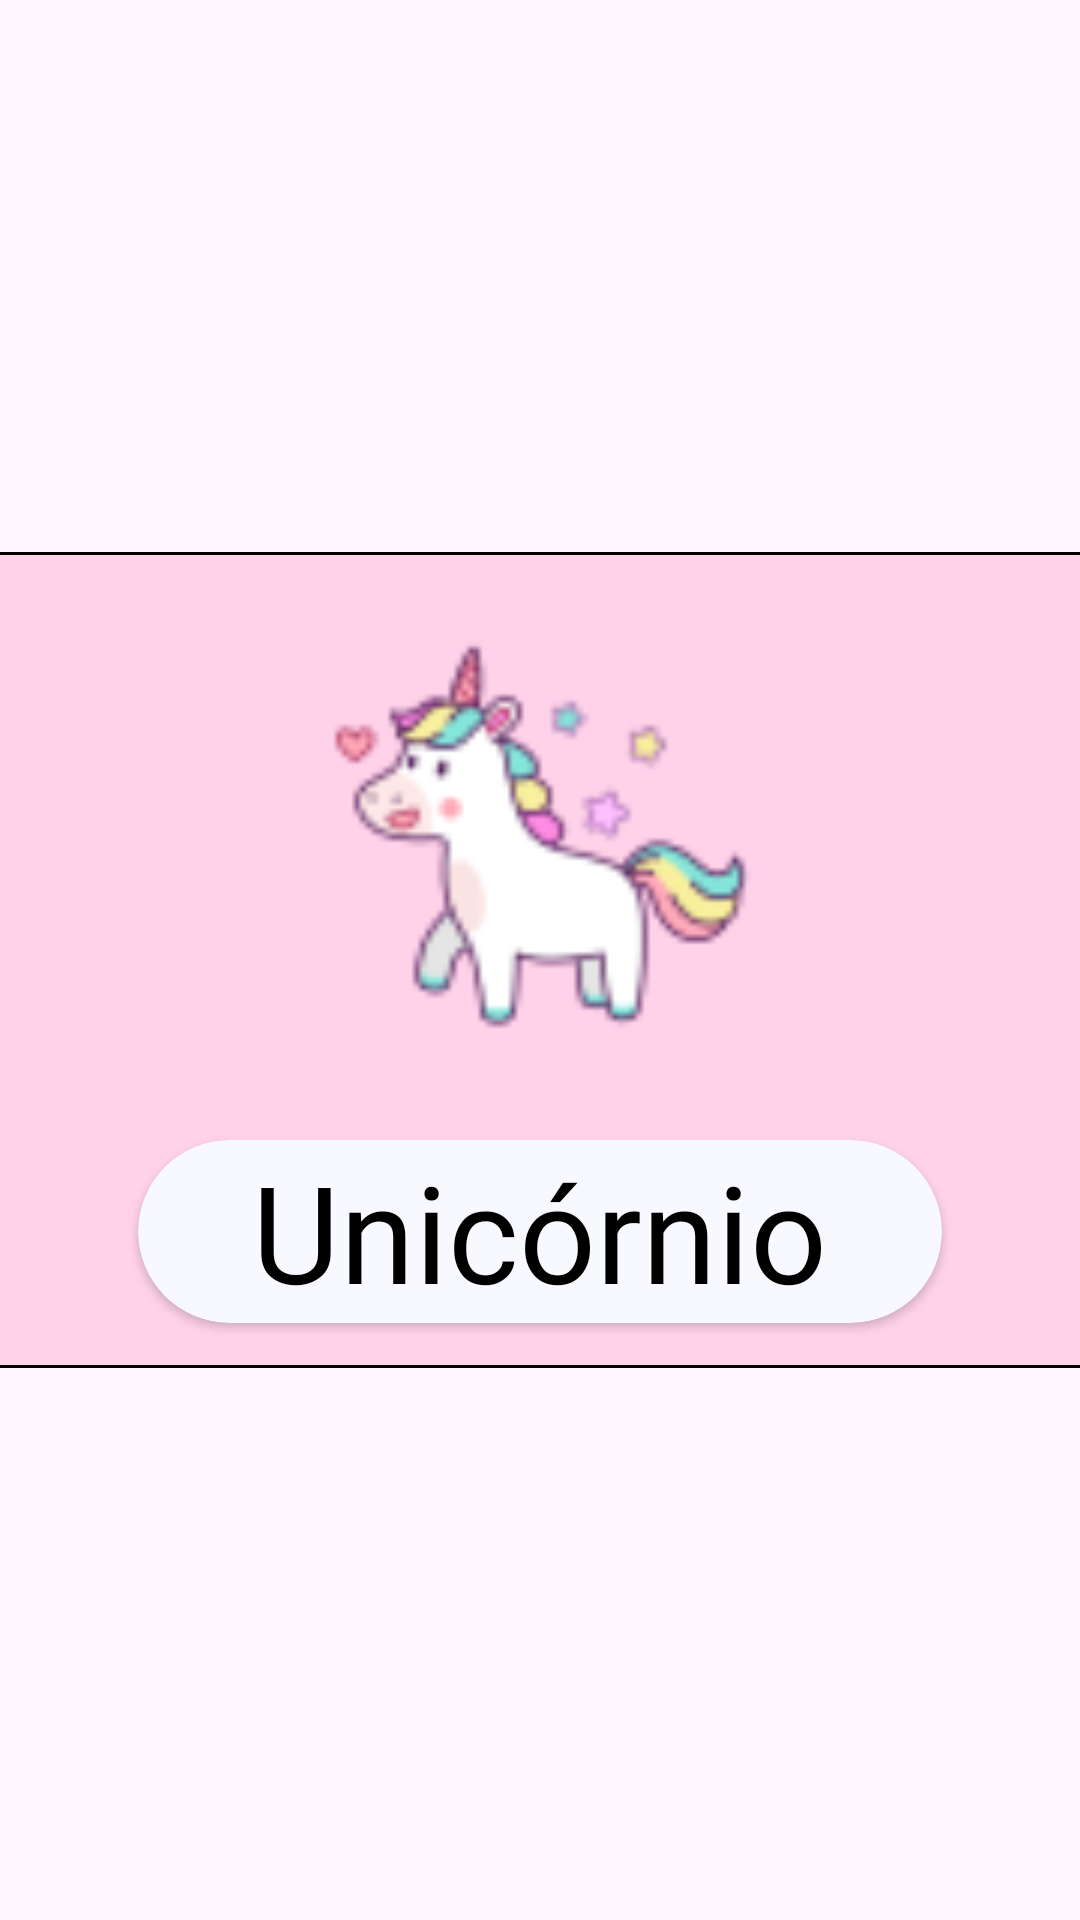

This screen was rendered from an Android layout file. Write that file and the resources it references.
<!-- AndroidManifest.xml: application theme Theme.HiperABCKids -->
<!-- res/layout/comemoracao2_u.xml -->
<?xml version="1.0" encoding="utf-8"?>
<androidx.constraintlayout.widget.ConstraintLayout xmlns:android="http://schemas.android.com/apk/res/android"
    xmlns:app="http://schemas.android.com/apk/res-auto"
    xmlns:tools="http://schemas.android.com/tools"
    android:layout_width="match_parent"
    android:layout_height="match_parent">

    <ImageView
        android:id="@+id/imageView7"
        android:layout_width="166dp"
        android:layout_height="160dp"
        android:layout_marginBottom="80dp"
        android:foregroundGravity="center"
        android:elevation="40dp"
        app:layout_constraintBottom_toBottomOf="parent"
        app:layout_constraintEnd_toEndOf="parent"
        app:layout_constraintStart_toStartOf="parent"
        app:layout_constraintTop_toTopOf="parent"
        app:srcCompat="@drawable/unicornio_1" />

    <com.google.android.material.card.MaterialCardView
        android:id="@+id/cardView2"
        android:layout_width="400dp"
        android:layout_height="wrap_content"
        android:backgroundTint="#FFD2EA"
        app:cardCornerRadius="15dp"
        app:strokeColor="#000000"
        app:layout_constraintBottom_toBottomOf="parent"
        app:layout_constraintEnd_toEndOf="parent"
        app:layout_constraintStart_toStartOf="parent"
        app:layout_constraintTop_toTopOf="parent">


        <View
            android:id="@+id/view"
            android:layout_width="match_parent"
            android:layout_height="272dp"
            app:layout_constraintBottom_toBottomOf="parent"
            app:layout_constraintEnd_toEndOf="parent"
            app:layout_constraintStart_toStartOf="parent"
            app:layout_constraintTop_toTopOf="parent"
            app:layout_constraintVertical_bias="0.496" />

    </com.google.android.material.card.MaterialCardView>


    <androidx.cardview.widget.CardView
        android:layout_width="268dp"
        android:layout_height="61dp"
        android:backgroundTint="#F8F8FF"
        app:cardCornerRadius="40dp"
        android:layout_marginBottom="15dp"
        app:layout_constraintBottom_toBottomOf="@+id/cardView2"
        app:layout_constraintEnd_toEndOf="@+id/cardView2"
        app:layout_constraintStart_toStartOf="@+id/cardView2">

        <TextView
            android:id="@+id/text_unicornio"
            android:layout_width="wrap_content"
            android:layout_height="wrap_content"
            android:layout_gravity="center"
            android:elevation="26dp"
            android:fontFamily="@font/alike"
            android:text="Unicórnio"
            android:textColor="#000000"
            android:textSize="45sp"
            app:layout_constraintBottom_toBottomOf="@+id/imageView5"
            app:layout_constraintEnd_toEndOf="@+id/imageView5"
            app:layout_constraintStart_toStartOf="@+id/imageView5"
            app:layout_constraintTop_toBottomOf="@+id/imageView7" />

    </androidx.cardview.widget.CardView>
</androidx.constraintlayout.widget.ConstraintLayout>
<!-- resources referenced by this layout -->
<resources>
  <!-- drawable unicornio_1: png bitmap (drawable, 5759 bytes) -->
  <style name="Theme.HiperABCKids" parent="Base.Theme.HiperABCKids" />
  <style name="Base.Theme.HiperABCKids" parent="Theme.Material3.DayNight.NoActionBar">
          
          
      </style>
</resources>
